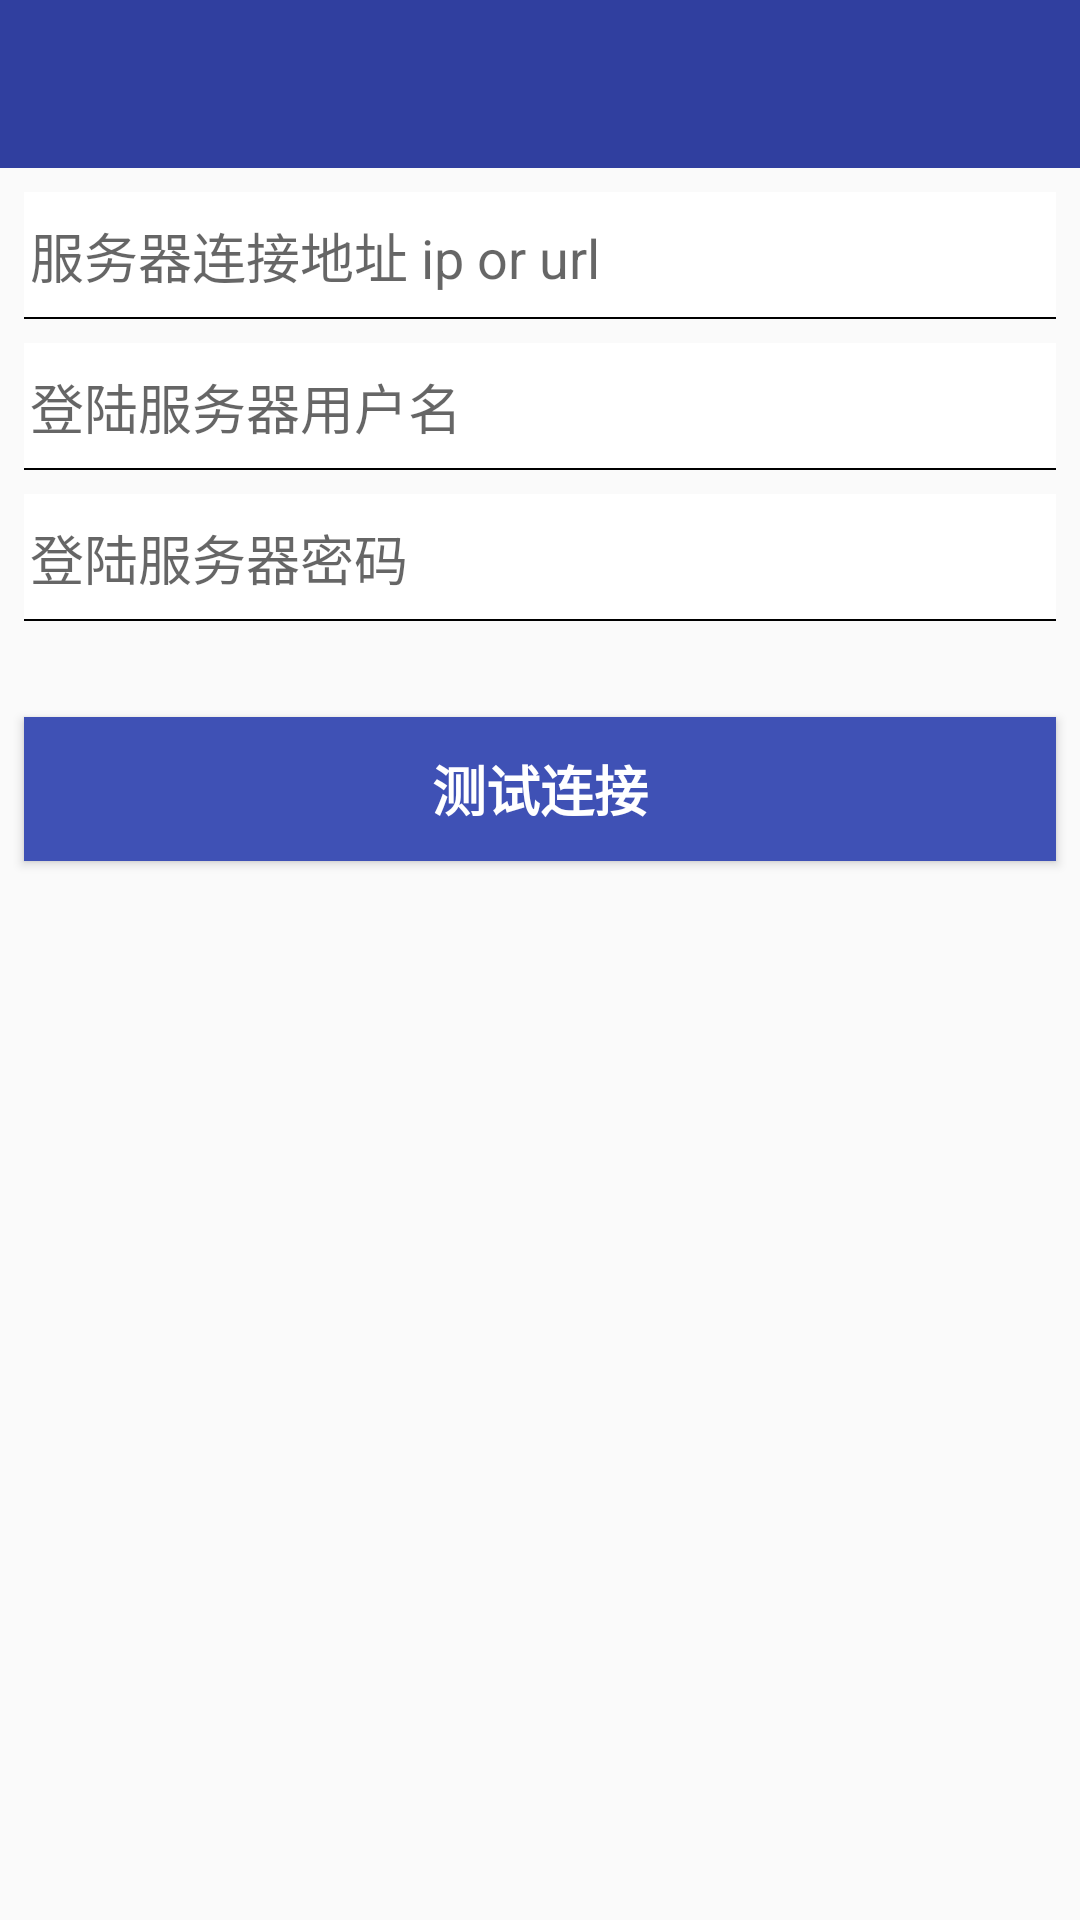

This screen was rendered from an Android layout file. Write that file and the resources it references.
<!-- AndroidManifest.xml: application theme AppTheme -->
<!-- res/layout/activity_server_set.xml -->
<?xml version="1.0" encoding="utf-8"?>
<android.support.constraint.ConstraintLayout xmlns:android="http://schemas.android.com/apk/res/android"
    xmlns:tools="http://schemas.android.com/tools"
    android:layout_width="match_parent"
    android:layout_height="match_parent"
    xmlns:app="http://schemas.android.com/apk/res-auto">
    <android.support.v7.widget.Toolbar
        android:id="@+id/tb_sysset"
        android:layout_width="0dp"
        android:layout_height="wrap_content"
        android:background="?attr/colorPrimaryDark"
        android:minHeight="?attr/actionBarSize"
        app:layout_constraintEnd_toEndOf="parent"
        app:layout_constraintStart_toStartOf="parent"
        app:layout_constraintTop_toTopOf="parent"
        app:navigationIcon="@drawable/icon_menu_return_32"
        app:theme="@style/AppTheme" />

    <EditText
        android:id="@+id/txt_server_url"
        android:layout_width="match_parent"
        android:layout_height="wrap_content"
        android:layout_marginStart="8dp"
        android:layout_marginTop="8dp"
        android:layout_marginEnd="8dp"
        android:inputType="textUri"
        android:hint="@string/str_txt_tip_server_url"
        app:layout_constraintEnd_toEndOf="parent"
        app:layout_constraintStart_toStartOf="parent"
        android:background="@drawable/linelyt_border_blue"
        app:layout_constraintTop_toBottomOf="@+id/tb_sysset" />
    <EditText
        android:id="@+id/txt_server_user"
        android:layout_width="match_parent"
        android:layout_height="wrap_content"
        android:layout_marginStart="8dp"
        android:layout_marginTop="8dp"
        android:layout_marginEnd="8dp"
        android:inputType="text"
        android:hint="@string/str_txt_tip_server_user"
        app:layout_constraintEnd_toEndOf="parent"
        app:layout_constraintStart_toStartOf="parent"
        android:background="@drawable/linelyt_border_blue"
        app:layout_constraintTop_toBottomOf="@+id/txt_server_url" />
    <EditText
        android:id="@+id/txt_server_passwd"
        android:layout_width="match_parent"
        android:layout_height="wrap_content"
        android:layout_marginStart="8dp"
        android:layout_marginTop="8dp"
        android:layout_marginEnd="8dp"
        android:inputType="textPassword"
        android:hint="@string/str_txt_tip_server_passwd"
        app:layout_constraintEnd_toEndOf="parent"
        app:layout_constraintStart_toStartOf="parent"
        android:background="@drawable/linelyt_border_blue"
        app:layout_constraintTop_toBottomOf="@+id/txt_server_user" />

    <Button
        android:id="@+id/btn_test_server_url"
        android:layout_width="match_parent"
        android:layout_height="wrap_content"
        android:layout_marginStart="8dp"
        android:layout_marginTop="32dp"
        android:layout_marginEnd="8dp"
        android:background="@color/colorPrimary"
        android:text="@string/str_btn_title_start_test_server_url"
        android:textColor="@color/white"
        android:textSize="@dimen/title_text_size"
        android:textStyle="bold"
        app:layout_constraintEnd_toEndOf="parent"
        app:layout_constraintStart_toStartOf="parent"
        app:layout_constraintTop_toBottomOf="@+id/txt_server_passwd" />
</android.support.constraint.ConstraintLayout>
<!-- resources referenced by this layout -->
<resources>
  <color name="colorPrimary">#3F51B5</color>
  <dimen name="title_text_size">18sp</dimen>
  <!-- drawable linelyt_border_blue (drawable) -->
  <?xml version="1.0" encoding="utf-8"?>
  <layer-list xmlns:android="http://schemas.android.com/apk/res/android">
  
  <item android:right="-1dp" android:left="-1dp" android:top="-1dp">
      <shape>
          //这里是Linearlayout布局的背景颜色
          <solid android:color="#FFFFFF" />
          //这里是设置边框线的粗细和颜色
          <stroke
              android:width="0.5dp"
              android:color="@color/blue" />
          <padding
              android:bottom="8dp"
              android:left="2dp"
              android:right="2dp"
              android:top="8dp" />
          //角的话，里边有参数可以单独设置
          <corners android:radius="0dp" />
      </shape>
  </item>
  </layer-list>
  <string name="str_btn_title_start_test_server_url">测试连接</string>
  <string name="str_txt_tip_server_passwd">登陆服务器密码</string>
  <string name="str_txt_tip_server_url">服务器连接地址 ip or url</string>
  <string name="str_txt_tip_server_user">登陆服务器用户名</string>
  <style name="AppTheme" parent="AppTheme.Base" />
  <style name="AppTheme.Base" parent="Theme.AppCompat.Light.NoActionBar">
          
          <item name="colorPrimary">@color/colorPrimary</item>
          <item name="colorPrimaryDark">@color/colorPrimaryDark</item>
          <item name="colorAccent">@color/colorAccent</item>
          <item name="android:textColorSecondary">#ffffff</item>
          <item name="android:actionMenuTextColor">#ffffff</item>
          <item name="overlapAnchor">false</item>
      </style>
  <color name="colorPrimaryDark">#303F9F</color>
  <color name="colorAccent">#FF4081</color>
  <!-- not gathered from this repository: default colours our renderer supplied (Android Studio template values) -->
  <color name="white">#FFFFFFFF</color>
</resources>
